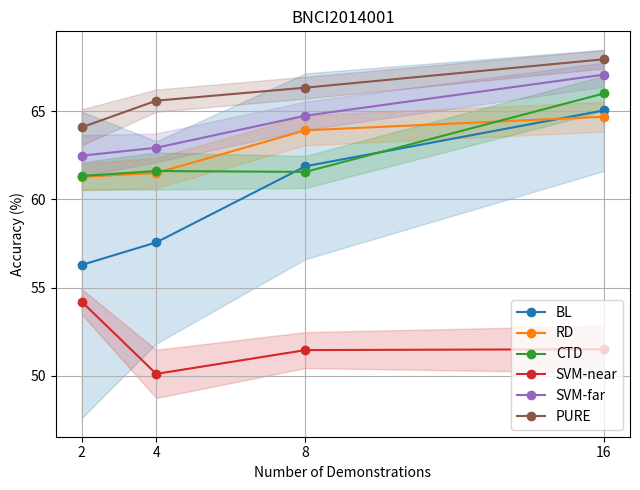

Source code (Python):
import matplotlib.pyplot as plt
import numpy as np

# X轴：Demonstration 数量
x = [2, 4, 8, 16]
x_vals = np.array(x)

# 示例数据（BNCI2014001）——6种方法 + std
y_data = {
    "BL": ([56.28, 57.56, 61.88, 65.05], [8.70, 5.74, 5.27, 3.44]),
    "RD":     ([61.28, 61.50, 63.92, 64.69], [0.76, 0.86, 0.85, 0.85]),
    "CTD":     ([61.33, 61.61, 61.56, 66.01], [0.78, 1.05, 0.91, 1.00]),
    "SVM-near":    ([54.20, 50.10, 51.45, 51.50], [0.71, 1.37, 1.02, 1.33]),
    "SVM-far":([62.48, 62.93, 64.75, 67.08], [1.16, 0.81, 0.80, 0.68]),
    "PURE":   ([64.09, 65.60, 66.34, 67.95], [1.02, 0.63, 0.62, 0.52]),
}

# 颜色循环（自动分配颜色）
colors = plt.cm.tab10.colors  # 最多10种方法不重复

# 绘图
plt.figure(figsize=(6.5, 5))

for i, (label, (y_vals, std_vals)) in enumerate(y_data.items()):
    y_vals = np.array(y_vals)
    std_vals = np.array(std_vals)

    plt.fill_between(x_vals, y_vals - std_vals, y_vals + std_vals, alpha=0.2, color=colors[i])
    plt.plot(x, y_vals, 'o-', label=label, color=colors[i])

# 坐标轴与图例
plt.title('BNCI2014001')
plt.xlabel('Number of Demonstrations')
plt.ylabel('Accuracy (%)')
plt.xticks(x)
plt.grid(True)
plt.legend(loc='lower right')
plt.tight_layout()

# 导出矢量图和高分辨率 PNG 图
plt.savefig("BNCI2014001_6methods.eps", format='eps', bbox_inches='tight')
plt.savefig("BNCI2014001_6methods.png", format='png', dpi=300, bbox_inches='tight')

plt.show()
